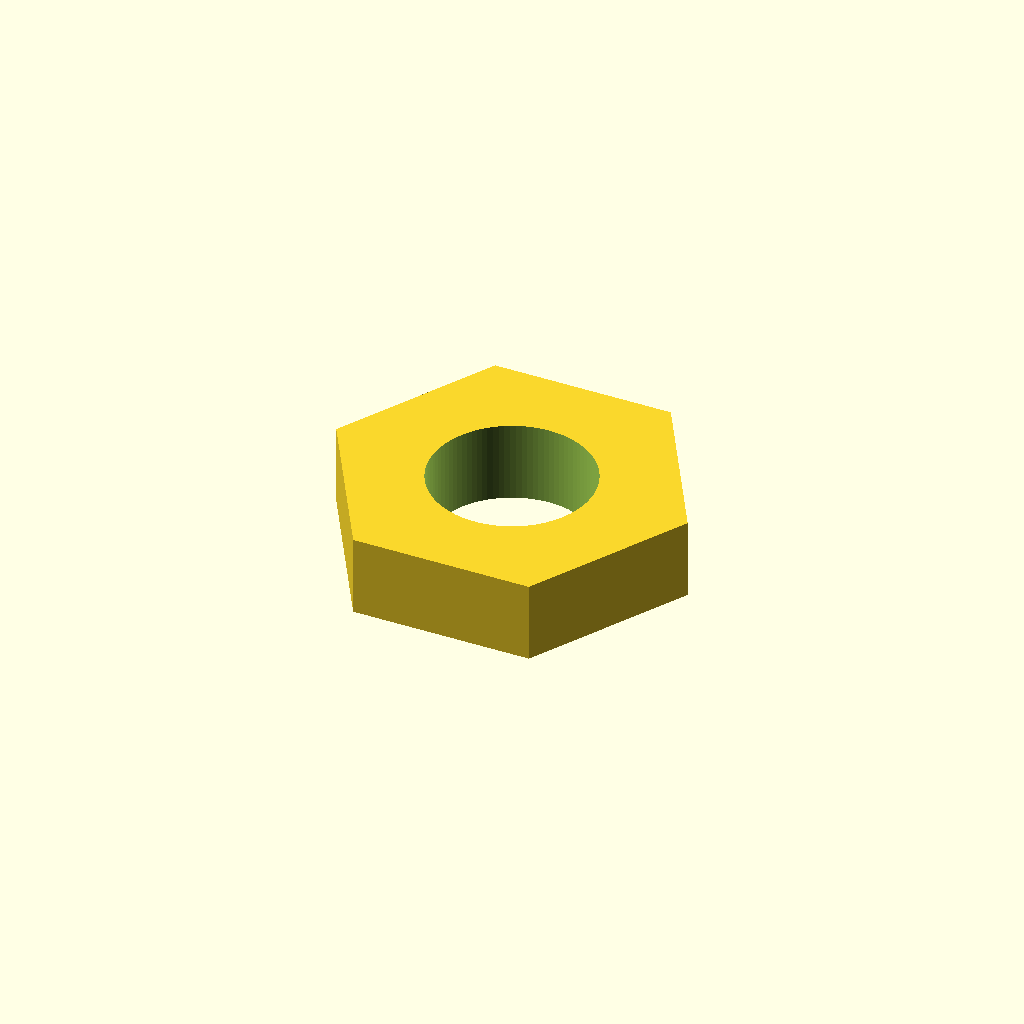
Cell 1: the model at its default parameters.
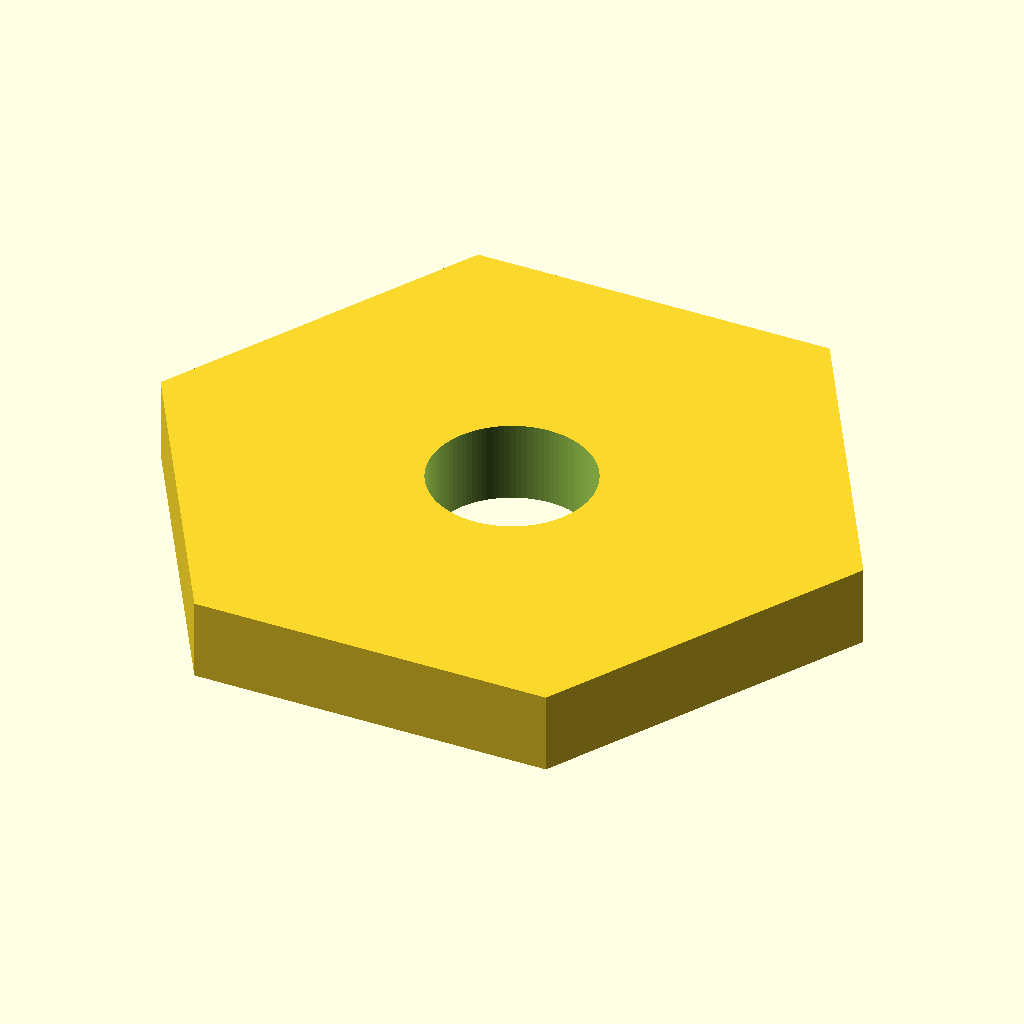
Cell 2 — across_flats set to 23, the other parameters unchanged.
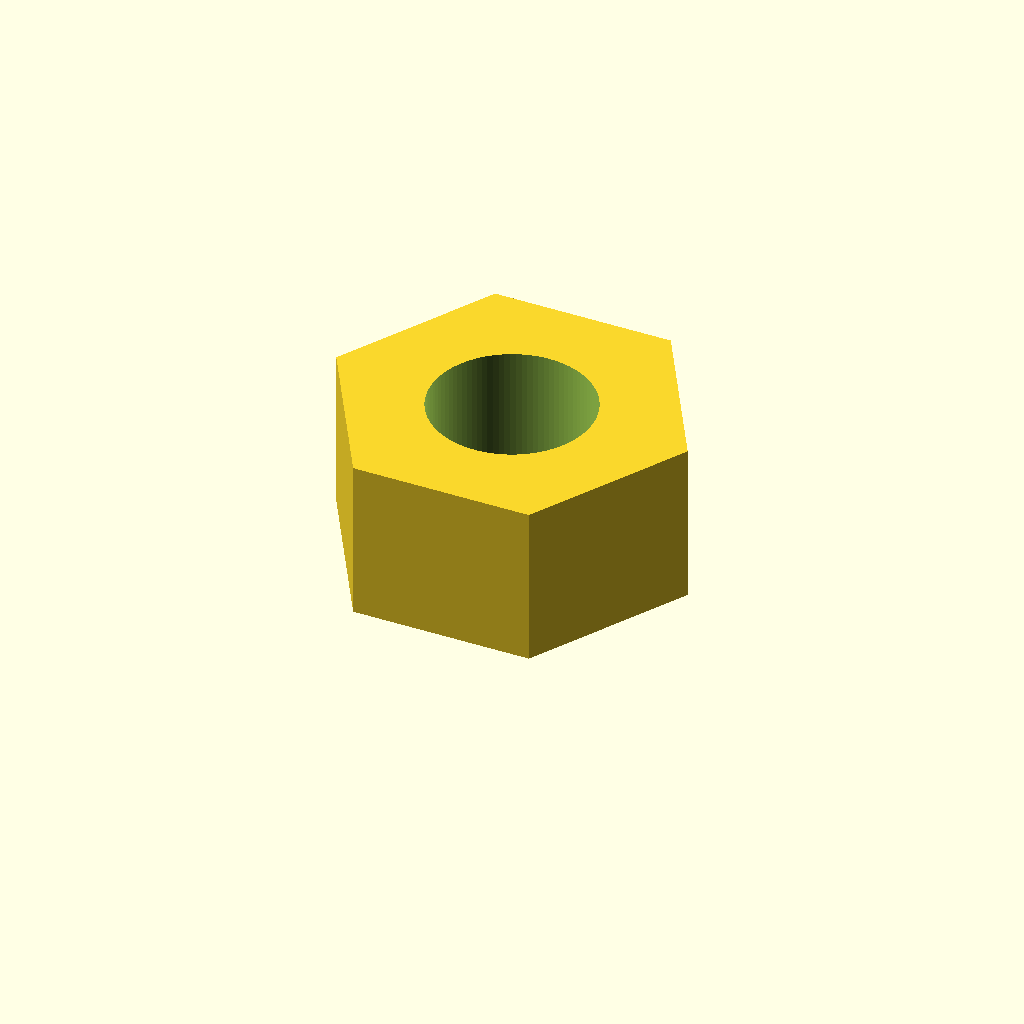
Cell 3: thickness = 6 (everything else at default).
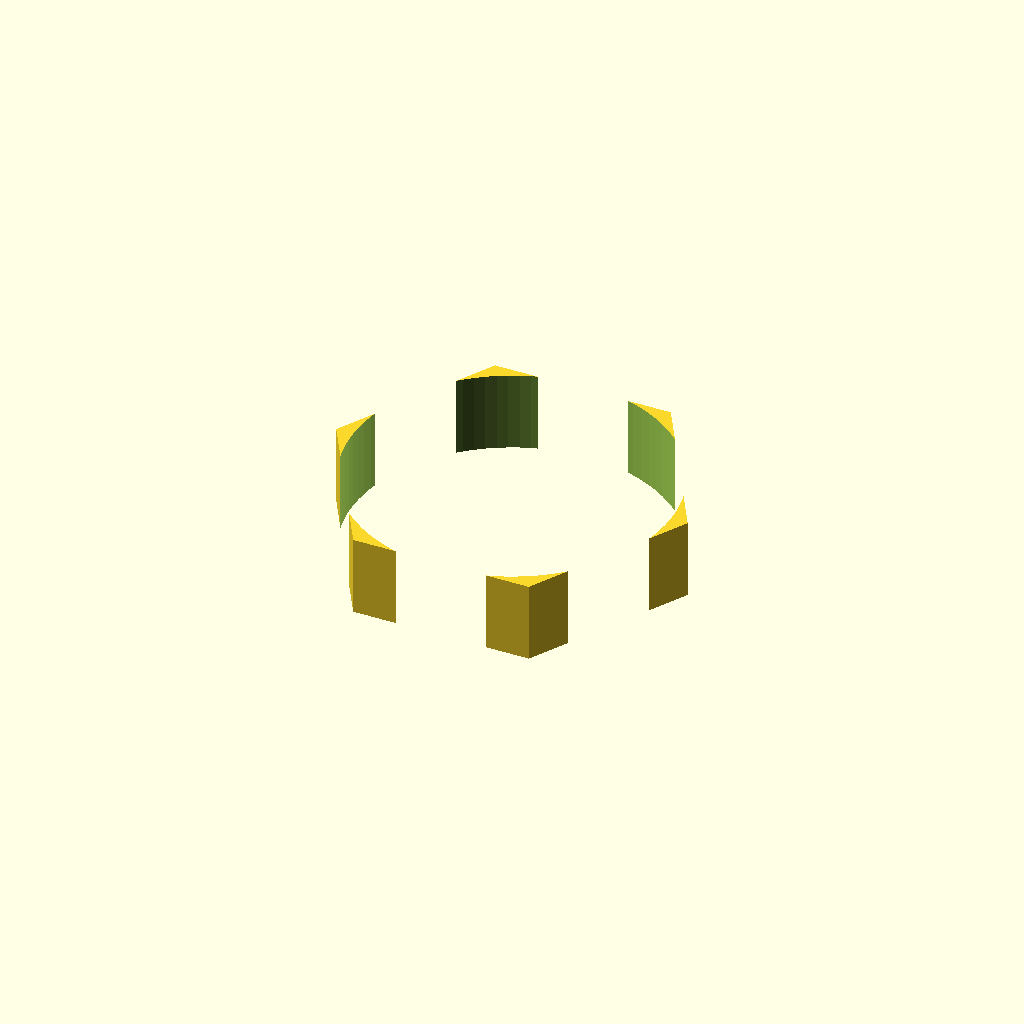
Cell 4: hole_d = 12 (everything else at default).
One fixed orthographic camera (rotation 55°, 0°, 25°; colour scheme Cornfield) for every cell.
The OpenSCAD source (additional_study/matched_effort/results/direct_vlm/scad/nut__M6_half_nut.scad):
$fn = 96;

across_flats = 11.5;   // mm
thickness    = 3.0;    // mm
hole_d       = 6.0;    // mm (clearance hole as specified)

module hex_prism_af(af, h){
    // For a regular hexagon: across flats = 2 * apothem
    // Circumradius R = af / sqrt(3)
    R = af / sqrt(3);
    linear_extrude(height = h)
        polygon(points = [ for (i = [0:5]) [ R*cos(60*i), R*sin(60*i) ] ]);
}

difference() {
    hex_prism_af(across_flats, thickness);
    translate([0,0,-0.2])
        cylinder(d = hole_d, h = thickness + 0.4);
}
Customizer parameters (derived from the source; name, type, default, range or options):
across_flats: number, default 11.5
thickness: number, default 3
hole_d: number, default 6
